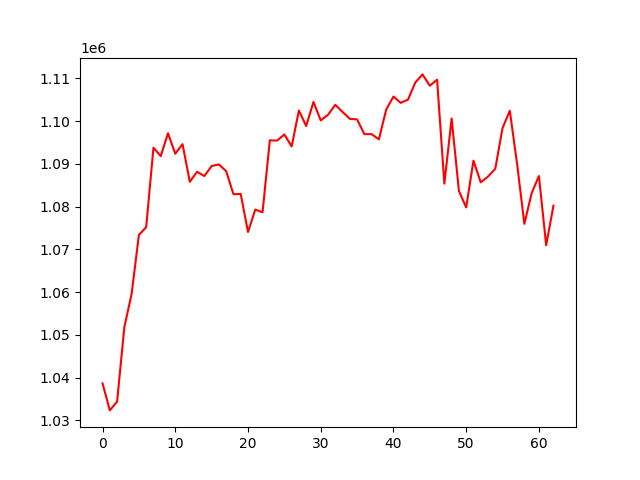

The file beside this chart, header and first rows:
, 0
0, 1038657
1, 1032348
2, 1034404
3, 1051850
4, 1059592
5, 1073371
6, 1075174
7, 1093763
8, 1091785
9, 1097138
10, 1092344
11, 1094587
12, 1085788
13, 1088125
14, 1087133
15, 1089475
16, 1089854
17, 1088261
18, 1082887
19, 1082930
20, 1074049
21, 1079289
22, 1078663
23, 1095487
24, 1095411
25, 1096851
26, 1094050
27, 1102458
28, 1098819
29, 1104459
30, 1100144
31, 1101445
32, 1103789
33, 1102116
34, 1100511
35, 1100371
36, 1096925
37, 1096928
38, 1095707
39, 1102647
40, 1105722
41, 1104243
42, 1104999
43, 1108985
44, 1110894
45, 1108251
46, 1109661
47, 1085354
48, 1100589
49, 1083676
50, 1079794
51, 1090736
52, 1085668
53, 1087008
54, 1088830
55, 1098369
56, 1102395
57, 1089969
58, 1075953
59, 1083114
... 3 more rows
